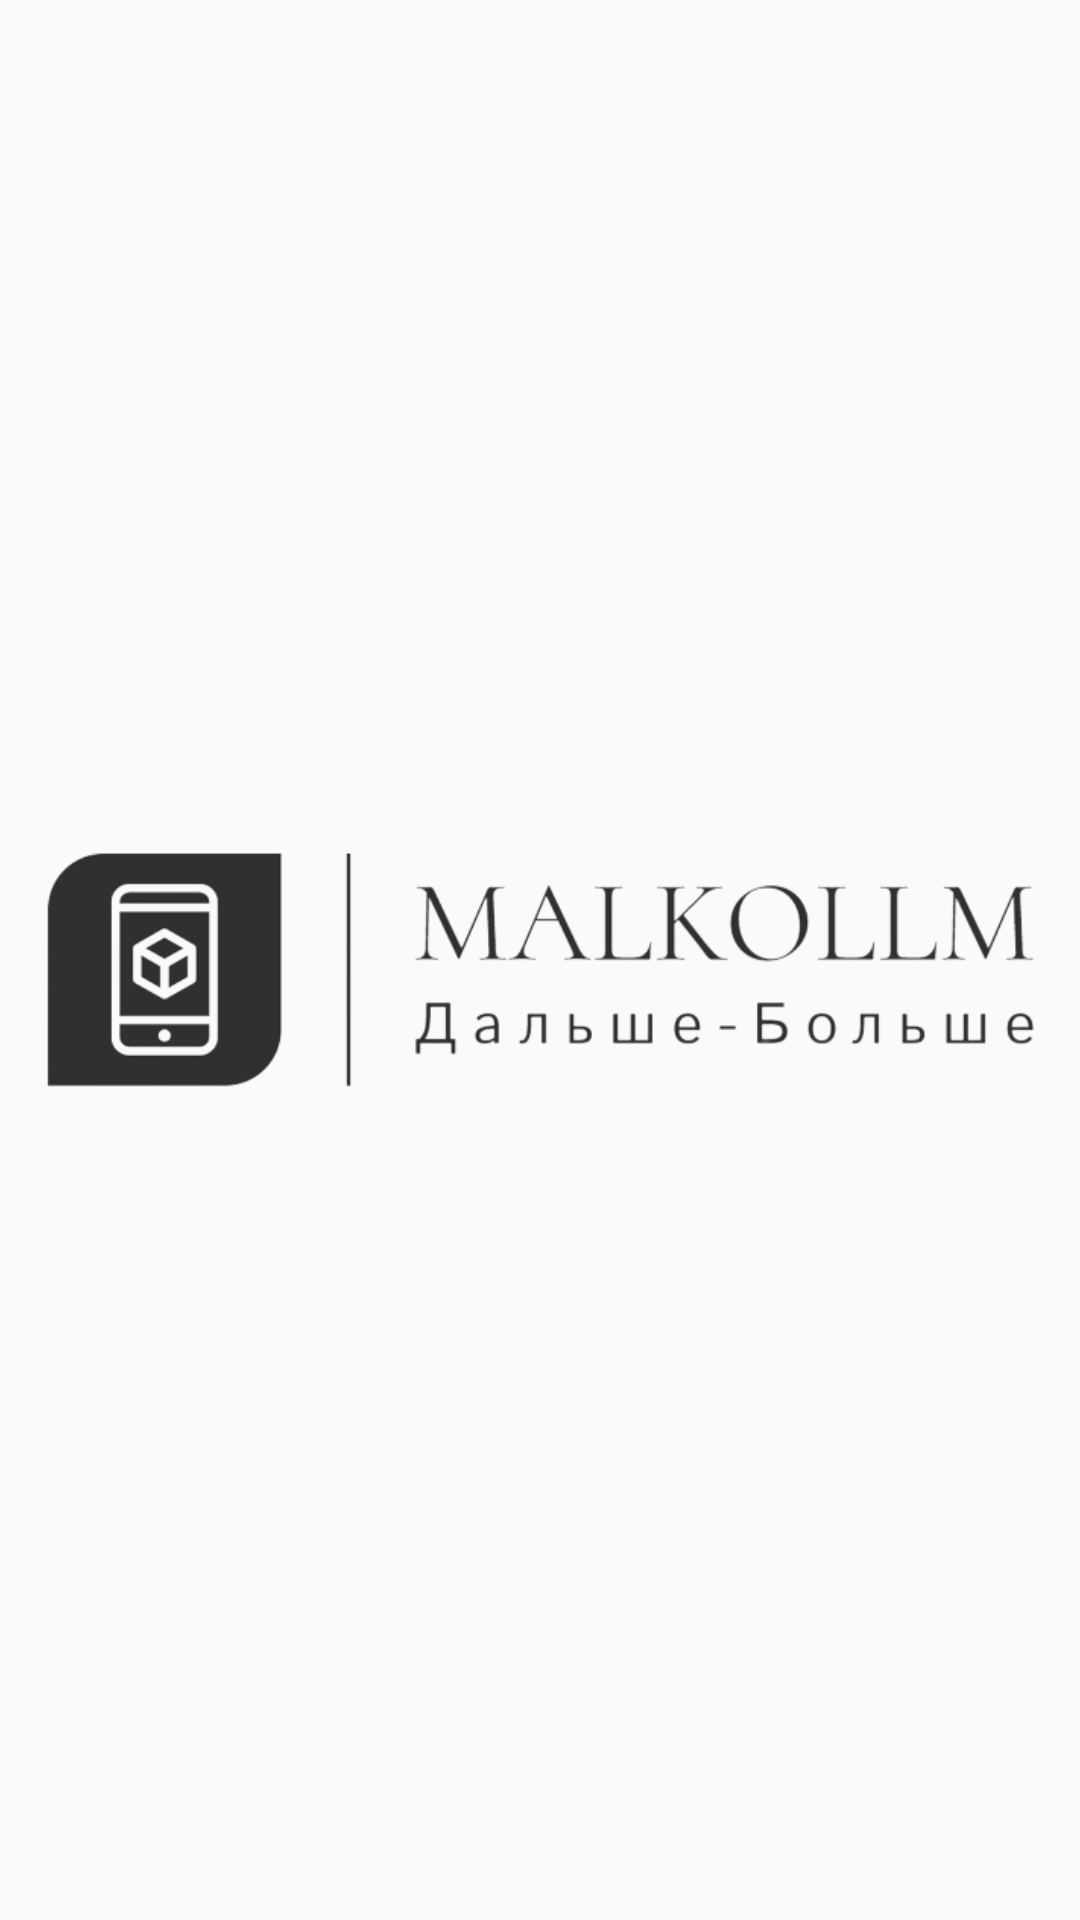

Produce the Android XML layout that renders to this screen, including the resource entries it uses.
<!-- AndroidManifest.xml: application theme Theme.Design.Light -->
<!-- res/layout/activity_splash.xml -->
<?xml version="1.0" encoding="utf-8"?>
<LinearLayout xmlns:android="http://schemas.android.com/apk/res/android"
    xmlns:app="http://schemas.android.com/apk/res-auto"
    xmlns:tools="http://schemas.android.com/tools"
    android:layout_width="match_parent"
    android:layout_height="match_parent"
    android:gravity="center"
    android:orientation="vertical"
    tools:context=".SplashActivity">

    <ImageView
        android:layout_width="400dp"
        android:layout_height="200dp"
        android:src="@drawable/icon" />

</LinearLayout>
<!-- resources referenced by this layout -->
<resources>
  <!-- drawable icon: png bitmap (drawable, 45126 bytes) -->
</resources>
